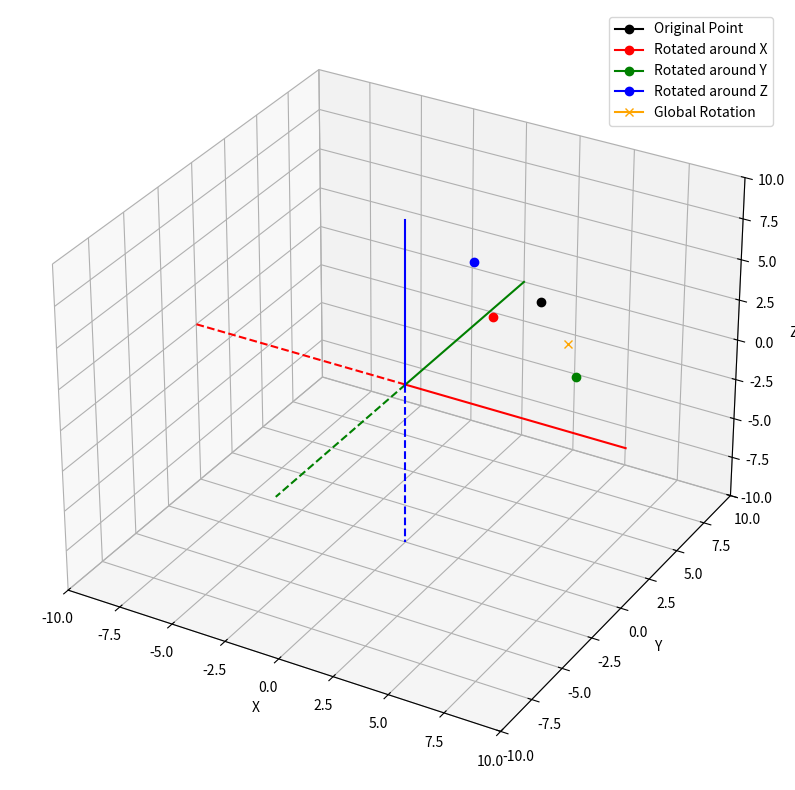

Python code for this plot:
import matplotlib.pyplot as plt
from numpy import *

def rot_x_point(point, omega):
    x, y, z = point
    xr = x
    yr = y * cos(omega) - z * sin(omega)
    zr = y * sin(omega) + z * cos(omega)
    return (xr, yr, zr)

def rot_y_point(point, phi):
    x, y, z = point
    xr = x * cos(phi) + z * sin(phi)
    yr = y
    zr = -x * sin(phi) + z * cos(phi)
    return (xr, yr, zr)

def rot_z_point(point, kappa):
    x, y, z = point
    xr = x * cos(kappa) - y * sin(kappa)
    yr = x * sin(kappa) + y * cos(kappa)
    zr = z
    return (xr, yr, zr)

def rot_point(point, omega, phi, kappa):
    x, y, z = point
    xr = x * cos(phi) * cos(kappa) + y * (sin(omega) * sin(phi) * cos(kappa) - cos(omega) * sin(kappa)) + z * (cos(omega) * sin(phi) * cos(kappa) + sin(omega) * sin(kappa))
    yr = x * cos(phi) * sin(kappa) + y * (sin(omega) * sin(phi) * sin(kappa) + cos(omega) * cos(kappa)) + z * (cos(omega) * sin(phi) * sin(kappa) - sin(omega) * cos(kappa))
    zr = -x * sin(phi) + y * sin(omega) * cos(phi) + z * cos(omega) * cos(phi)
    return (xr, yr, zr)

def main():
    # Initialize a new plotting window
    plt.figure(figsize=(10, 10))
    axes = plt.axes(projection="3d")
    
    # Setting axis properties
    axes.set_xlim(-10, 10)
    axes.set_ylim(-10, 10)
    axes.set_zlim(-10, 10)
    axes.set_xlabel('X')
    axes.set_ylabel('Y')
    axes.set_zlabel('Z')

    # Draw axes
    axes.plot([0, 10], [0, 0], [0, 0], color='red', linestyle='solid')
    axes.plot([0, -10], [0, 0], [0, 0], color='red', linestyle='dashed')
    axes.plot([0, 0], [0, 10], [0, 0], color='green', linestyle='solid')
    axes.plot([0, 0], [0, -10], [0, 0], color='green', linestyle='dashed')
    axes.plot([0, 0], [0, 0], [0, 10], color='blue', linestyle='solid')
    axes.plot([0, 0], [0, 0], [0, -10], color='blue', linestyle='dashed')
    
    # Original point
    original_point = (4.0, 4.0, 4.0)
    axes.plot([original_point[0]], [original_point[1]], [original_point[2]], marker='o', color='black', label='Original Point')
    
    # Rotation by different angles
    omega = pi / 4
    rotated_x = rot_x_point(original_point, omega)
    axes.plot([rotated_x[0]], [rotated_x[1]], [rotated_x[2]], marker='o', color='red', label='Rotated around X')

    phi = pi / 4
    rotated_y = rot_y_point(original_point, phi)
    axes.plot([rotated_y[0]], [rotated_y[1]], [rotated_y[2]], marker='o', color='green', label='Rotated around Y')

    kappa = pi / 4
    rotated_z = rot_z_point(original_point, kappa)
    axes.plot([rotated_z[0]], [rotated_z[1]], [rotated_z[2]], marker='o', color='blue', label='Rotated around Z')
    
    # Global rotation around X, Y, Z
    rotated_xyz = rot_point(original_point, omega, phi, kappa)
    axes.plot([rotated_xyz[0]], [rotated_xyz[1]], [rotated_xyz[2]], marker='x', color='orange', label='Global Rotation')

    # Add legend to identify points
    axes.legend()

    # Display the 3D plotting window
    plt.show()

if __name__ == "__main__":
    main()
